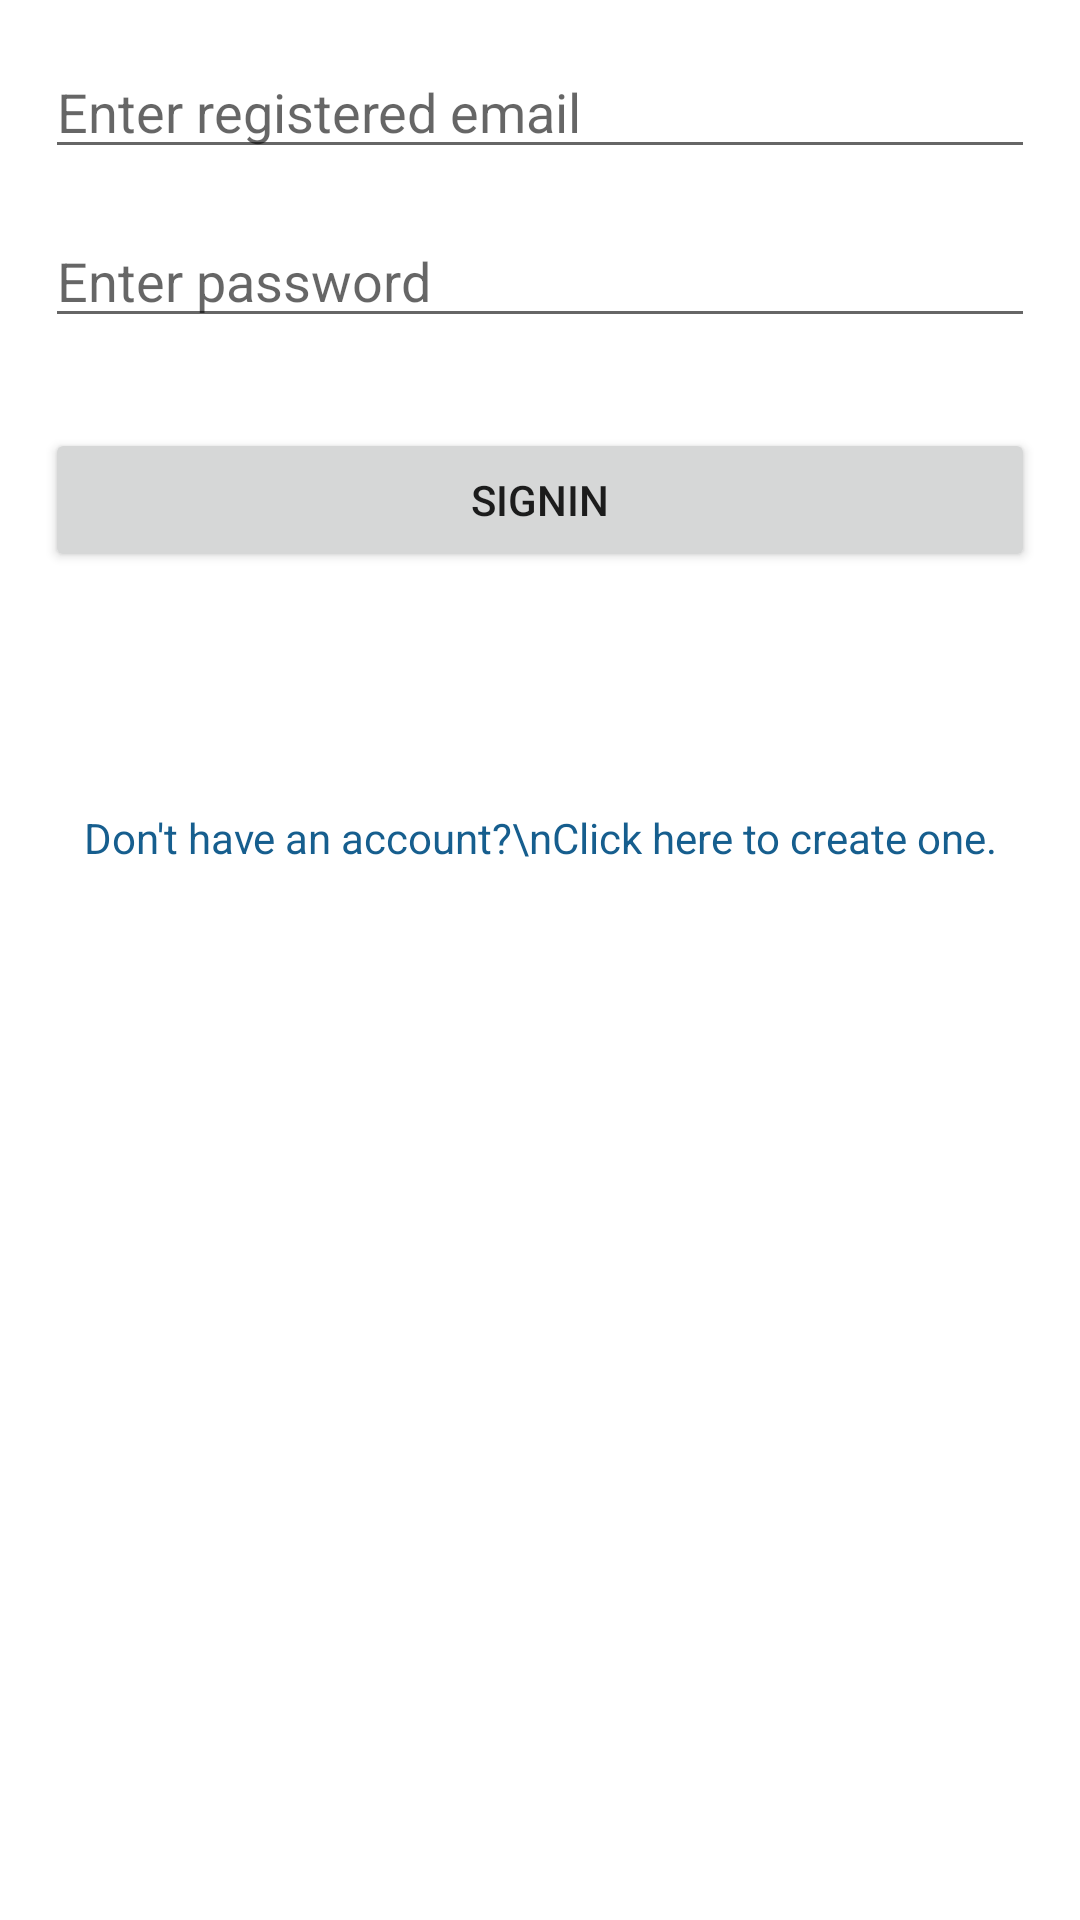

Produce the Android XML layout that renders to this screen, including the resource entries it uses.
<!-- AndroidManifest.xml: application theme AppTheme -->
<!-- res/layout/fragment_login.xml -->
<?xml version="1.0" encoding="utf-8"?>
<ScrollView xmlns:android="http://schemas.android.com/apk/res/android"
            xmlns:tools="http://schemas.android.com/tools"
            android:layout_width="match_parent"
            android:layout_height="match_parent"
            tools:context=".views.Login">

    <LinearLayout
            android:layout_width="match_parent"
            android:layout_height="match_parent"
            android:orientation="vertical">

        <EditText
                android:id="@+id/editEmail_signInFragment"
                android:layout_width="match_parent"
                android:layout_height="wrap_content"
                android:layout_margin="15dp"
                android:hint="Enter registered email"
                android:inputType="textEmailAddress"/>

        <EditText
                android:id="@+id/editPassword_signInFragment"
                android:layout_width="match_parent"
                android:layout_height="wrap_content"
                android:layout_marginLeft="15dp"
                android:layout_marginRight="15dp"
                android:layout_marginBottom="15dp"
                android:hint="Enter password"
                android:inputType="textPassword"/>

        <Button
                android:id="@+id/signInButton_SignInFragment"
                android:layout_width="match_parent"
                android:layout_height="wrap_content"
                android:layout_margin="15dp"
                android:text="SignIn"/>

        <TextView
                android:id="@+id/textView_SignInFragment"
                android:layout_width="match_parent"
                android:layout_height="wrap_content"
                android:layout_margin="15dp"
                android:gravity="center"
                android:textColor="@android:color/holo_red_dark"/>

        <TextView
                android:id="@+id/proceedToSignUpTextView_SignInFragment"
                android:layout_width="match_parent"
                android:layout_height="wrap_content"
                android:layout_margin="15dp"
                android:layout_marginBottom="100dp"
                android:gravity="center"
                android:text="Don't have an account?\nClick here to create one."
                android:textColor="@color/link_color"/>
    </LinearLayout>

</ScrollView>
<!-- resources referenced by this layout -->
<resources>
  <color name="link_color">#165e8e</color>
  <style name="AppTheme" parent="Base.Theme.MaterialComponents.Light.DarkActionBar">
          
          <item name="colorPrimary">@color/colorPrimary</item>
          <item name="colorPrimaryDark">@color/colorPrimaryDark</item>
          <item name="colorAccent">@color/colorAccent</item>
          
          <item name="windowActionBar">false</item>
          <item name="windowNoTitle">true</item>
      </style>
  <color name="colorPrimary">#008577</color>
  <color name="colorPrimaryDark">#00574b</color>
  <color name="colorAccent">#D81B60</color>
</resources>
